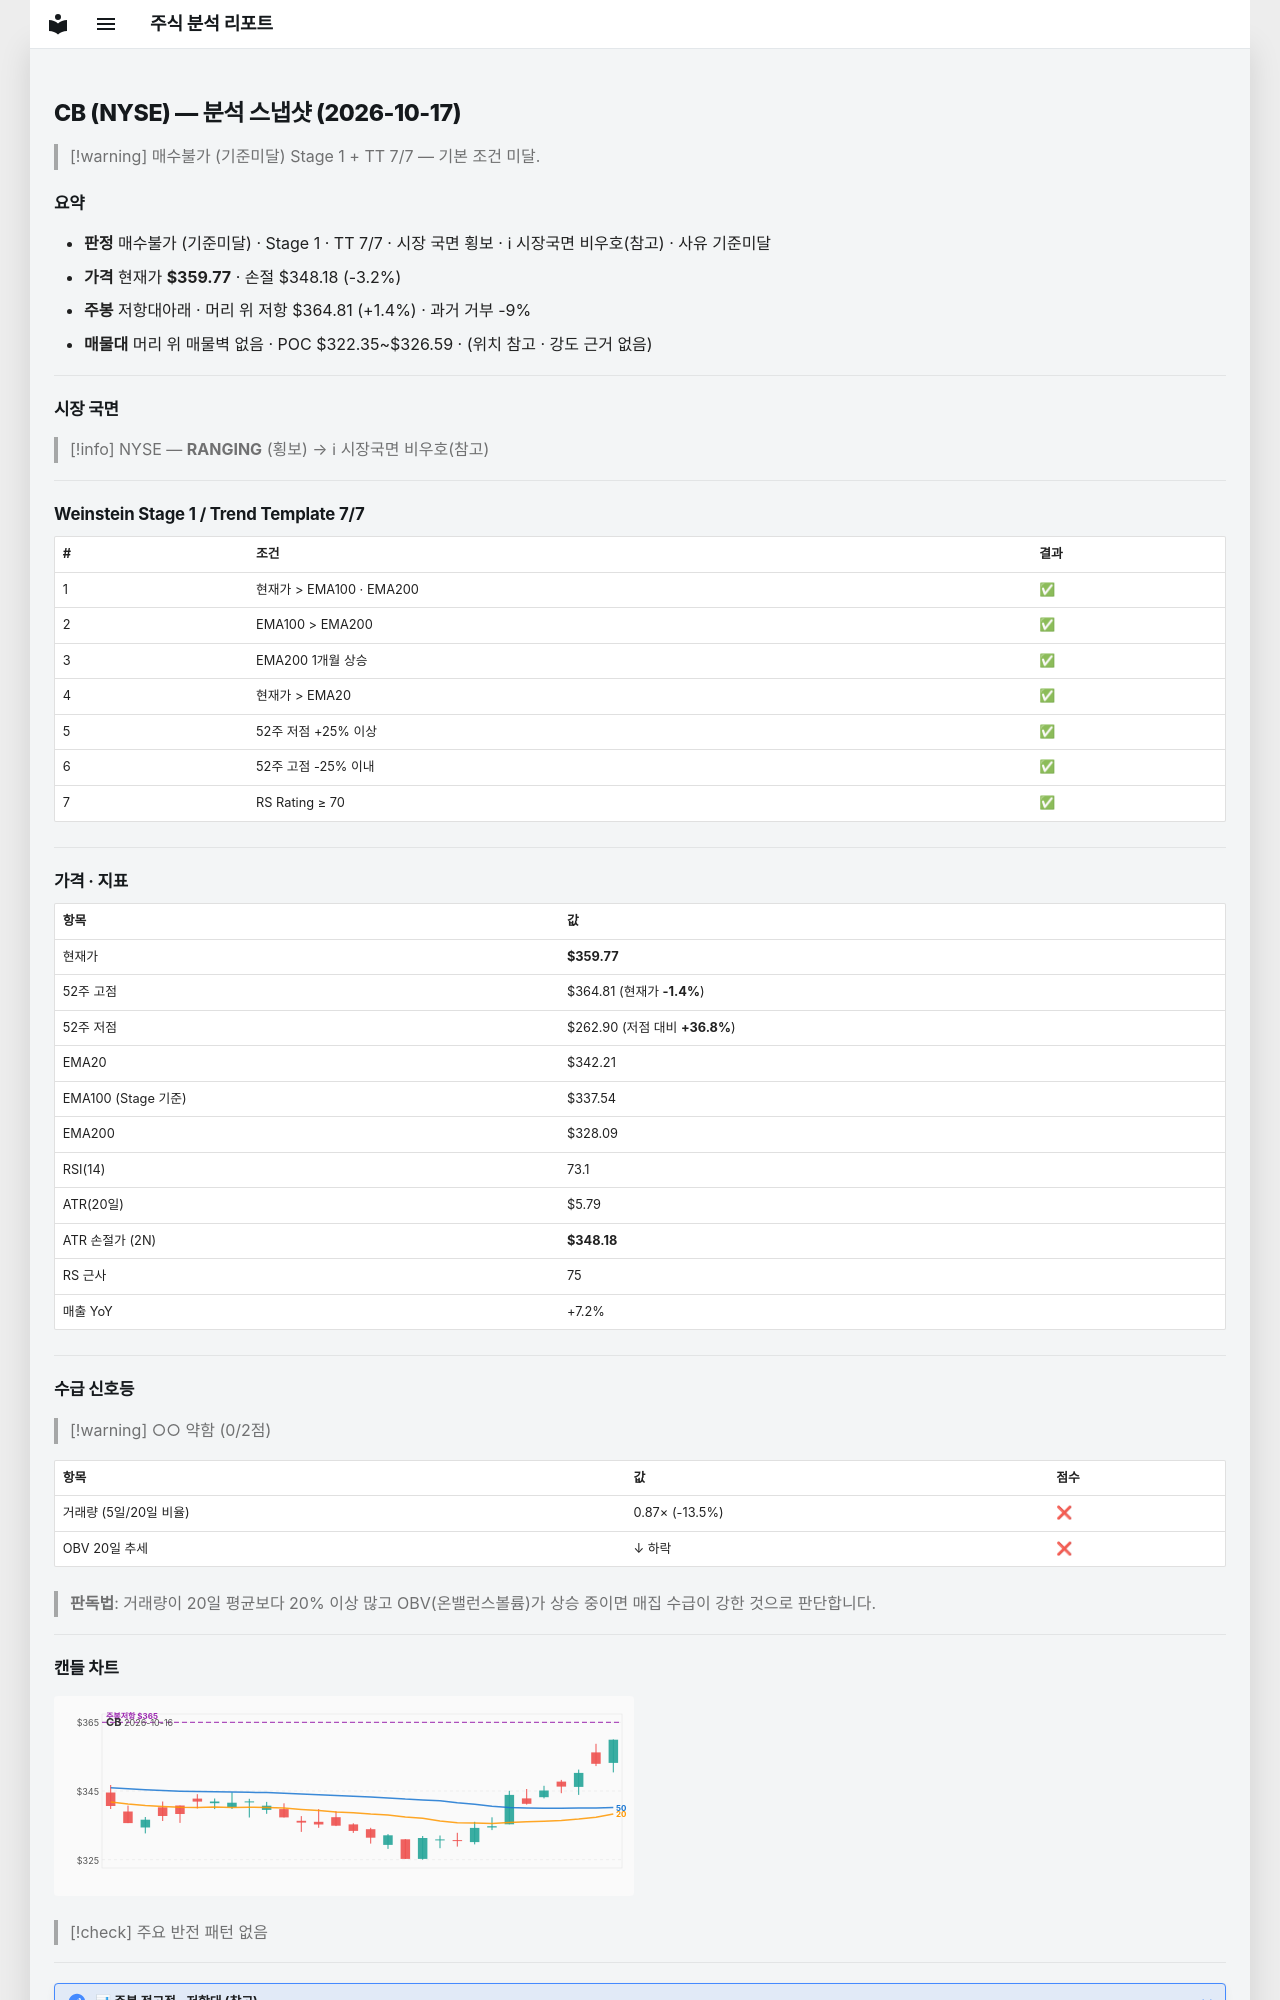

repository: soloandco/stock-reports · page: snapshots/CB-2026-10-17/index.html · generator: mkdocs

---
type: analysis-snapshot
title: CB 분석 스냅샷
ticker: CB
market: NYSE
created: 2026-10-17
updated: 2026-10-17
bar-date: 2026-10-16
verdict: 매수불가
verdict-reason: 기준미달
real-rr: 0.43
sma50-gap-pct: 5.1
weekly-position: 저항대아래
weekly-overhead-price: 364.81
weekly-overhead-pct: 1.4
stage: 1
trend-template-score: 7
tt-max: 7
ma-set: ema-20-100-200
price: 359.7699890136719
stop-price: 348.1849194333438
market-regime: RANGING
supply-demand-score: 0/2
supply-demand-label: 약함
status: tracking
tags:
  - stock-agent
  - watchlist
  - CB
  - analysis
related:
  - "[[analysis-template]]"
---

# CB (NYSE) — 분석 스냅샷 (2026-10-17)

> [!warning] 매수불가 (기준미달)
> Stage 1 + TT 7/7 — 기본 조건 미달.

## 요약

- **판정** 매수불가 (기준미달) · Stage 1 · TT 7/7 · 시장 국면 횡보 · ℹ 시장국면 비우호(참고) · 사유 기준미달
- **가격** 현재가 **$359.77** · 손절 $348.18 (-3.2%)
- **주봉** 저항대아래 · 머리 위 저항 $364.81 (+1.4%) · 과거 거부 -9%
- **매물대** 머리 위 매물벽 없음 · POC $322.35~$326.59 · (위치 참고 · 강도 근거 없음)

---

## 시장 국면

> [!info] NYSE — **RANGING** (횡보) → ℹ 시장국면 비우호(참고)

---

## Weinstein Stage 1 / Trend Template 7/7

| # | 조건 | 결과 |
|---|------|------|
| 1 | 현재가 > EMA100 · EMA200 | ✅ |
| 2 | EMA100 > EMA200 | ✅ |
| 3 | EMA200 1개월 상승 | ✅ |
| 4 | 현재가 > EMA20 | ✅ |
| 5 | 52주 저점 +25% 이상 | ✅ |
| 6 | 52주 고점 -25% 이내 | ✅ |
| 7 | RS Rating ≥ 70 | ✅ |

---

## 가격 · 지표

| 항목 | 값 |
|------|---|
| 현재가 | **$359.77** |
| 52주 고점 | $364.81 (현재가 **-1.4%**) |
| 52주 저점 | $262.90 (저점 대비 **+36.8%**) |
| EMA20 | $342.21 |
| EMA100 (Stage 기준) | $337.54 |
| EMA200 | $328.09 |
| RSI(14) | 73.1 |
| ATR(20일) | $5.79 |
| ATR 손절가 (2N) | **$348.18** |
| RS 근사 | 75 |
| 매출 YoY | +7.2% |

---
## 수급 신호등

> [!warning] ○○ 약함 (0/2점)

| 항목 | 값 | 점수 |
|------|------|------|
| 거래량 (5일/20일 비율) | 0.87× (-13.5%) | ❌ |
| OBV 20일 추세 | ↓ 하락 | ❌ |

> **판독법**: 거래량이 20일 평균보다 20% 이상 많고 OBV(온밸런스볼륨)가 상승 중이면 매집 수급이 강한 것으로 판단합니다.

---
